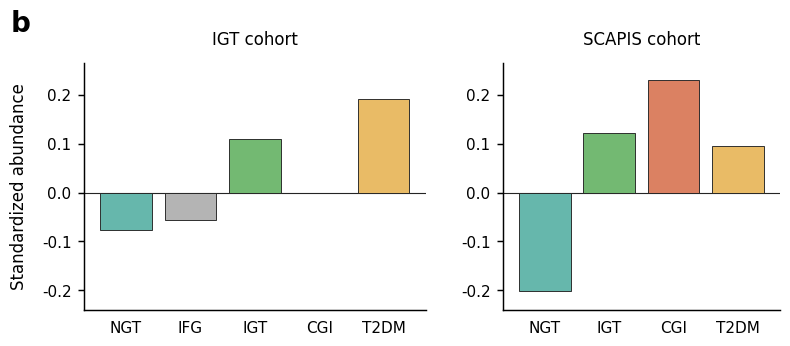

Here is the Python script that generated this plot:
import numpy as np
import matplotlib.pyplot as plt
from matplotlib.ticker import FormatStrFormatter
from matplotlib.colors import to_rgba

FIGSIZE = (8.0, 3.8)
FONT = "Arial"
FONT_SIZE = 11
LABEL_SIZE = 12
BAR_WIDTH = 0.80
BAR_EDGE_COLOR = "#242424"
BAR_EDGE_WIDTH = 0.65
AXIS_WIDTH = 1.05
Y_LIM = (-0.24, 0.265)
Y_TICKS = [-0.2, -0.1, 0, 0.1, 0.2]
Y_LABEL = "Standardized abundance"
COHORT_NAME_SIZE = 12
SHOW_COHORT_NAMES = True
SHOW_PANEL_LETTER = True

COLORS = {
    "NGT":  "#5EB3A8",
    "IFG":  "#B0B0B0",
    "IGT":  "#6BB56A",
    "CGI":  "#D97A5A",
    "T2DM": "#E8B85E",
}
BAR_ALPHA = 0.95

DATA = {'IGT cohort': {'NGT': -0.076, 'IFG': -0.056, 'IGT': 0.109, 'CGI': -0.002, 'T2DM': 0.191},
 'SCAPIS cohort': {'NGT': -0.201, 'IGT': 0.122, 'CGI': 0.23, 'T2DM': 0.096}}

def plot_b():
    plt.rcParams.update({
        "font.family": FONT, "font.size": FONT_SIZE,
        "axes.labelsize": LABEL_SIZE, "axes.linewidth": AXIS_WIDTH,
        "pdf.fonttype": 42, "ps.fonttype": 42, "svg.fonttype": "none",
    })
    fig, axes = plt.subplots(1, 2, figsize=FIGSIZE, gridspec_kw={"width_ratios": [5.3, 4.3]})
    fig.subplots_adjust(left=0.11, right=0.98, bottom=0.18, top=0.83, wspace=0.25)
    for ax, (cohort, values) in zip(axes, DATA.items()):
        groups = list(values)
        x = np.arange(len(groups))
        ax.bar(x, list(values.values()), width=BAR_WIDTH,
               color=[to_rgba(COLORS[g], BAR_ALPHA) for g in groups], edgecolor=BAR_EDGE_COLOR,
               linewidth=BAR_EDGE_WIDTH, zorder=3)
        ax.axhline(0, color=BAR_EDGE_COLOR, linewidth=0.8, zorder=2)
        ax.set_xticks(x, groups)
        ax.set_xlim(-0.65, len(groups)-0.35)
        ax.set_ylim(*Y_LIM)
        ax.set_yticks(Y_TICKS)
        ax.yaxis.set_major_formatter(FormatStrFormatter("%.1f"))
        ax.tick_params(axis="x", length=0, pad=8)
        ax.tick_params(axis="y", width=AXIS_WIDTH, length=4, pad=5)
        ax.spines[["top", "right"]].set_visible(False)
        if SHOW_COHORT_NAMES:
            ax.set_title(cohort, fontsize=COHORT_NAME_SIZE, pad=13)
    axes[0].set_ylabel(Y_LABEL, labelpad=10)
    if SHOW_PANEL_LETTER:
        fig.text(0.018, 0.97, "b", fontsize=20, fontweight="bold", va="top")
    return fig, axes

if __name__ == "__main__":
    fig, axes = plot_b()
    plt.show()
